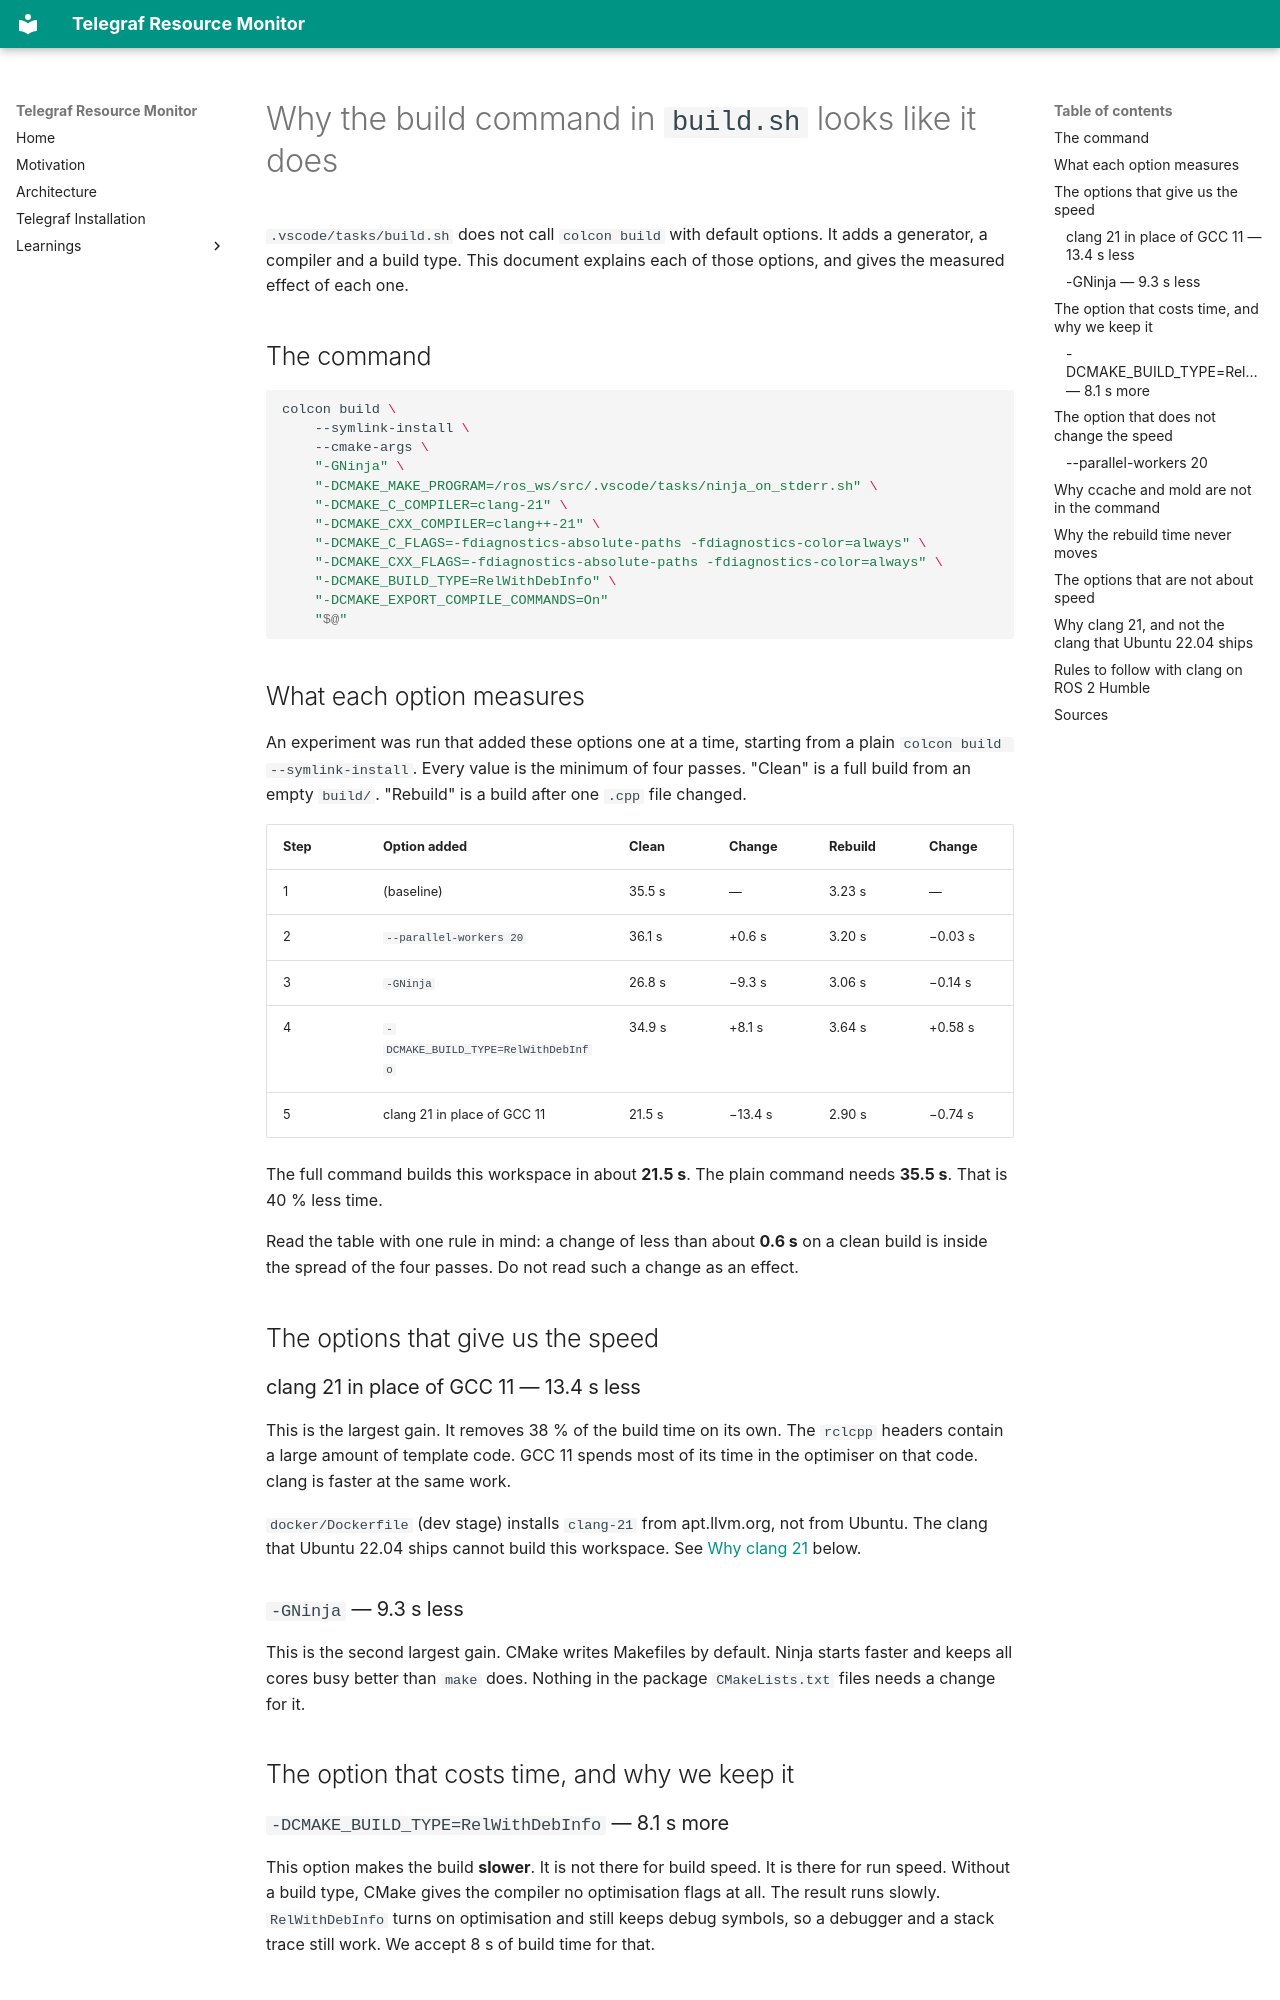

repository: Bart-van-Ingen/telegraf_resource_monitor · page: Learnings/clang_compiler/index.html · generator: mkdocs

# Why the build command in `build.sh` looks like it does

`.vscode/tasks/build.sh` does not call `colcon build` with default options. It
adds a generator, a compiler and a build type. This document explains each of
those options, and gives the measured effect of each one.

## The command

```bash
colcon build \
    --symlink-install \
    --cmake-args \
    "-GNinja" \
    "-DCMAKE_MAKE_PROGRAM=/ros_ws/src/.vscode/tasks/ninja_on_stderr.sh" \
    "-DCMAKE_C_COMPILER=clang-21" \
    "-DCMAKE_CXX_COMPILER=clang++-21" \
    "-DCMAKE_C_FLAGS=-fdiagnostics-absolute-paths -fdiagnostics-color=always" \
    "-DCMAKE_CXX_FLAGS=-fdiagnostics-absolute-paths -fdiagnostics-color=always" \
    "-DCMAKE_BUILD_TYPE=RelWithDebInfo" \
    "-DCMAKE_EXPORT_COMPILE_COMMANDS=On"
    "$@"
```

## What each option measures

An experiment was run that added these options one at a time, starting from a
plain `colcon build --symlink-install`. Every value is the minimum of four
passes. "Clean" is a full build from an empty `build/`. "Rebuild" is a build
after one `.cpp` file changed.

| Step | Option added                        | Clean   | Change  | Rebuild | Change  |
| ---- | ----------------------------------- | ------- | ------- | ------- | ------- |
| 1    | (baseline)                          | 35.5 s  | —       | 3.23 s  | —       |
| 2    | `--parallel-workers 20`             | 36.1 s  | +0.6 s  | 3.20 s  | −0.03 s |
| 3    | `-GNinja`                           | 26.8 s  | −9.3 s  | 3.06 s  | −0.14 s |
| 4    | `-DCMAKE_BUILD_TYPE=RelWithDebInfo` | 34.9 s  | +8.1 s  | 3.64 s  | +0.58 s |
| 5    | clang 21 in place of GCC 11         | 21.5 s  | −13.4 s | 2.90 s  | −0.74 s |

The full command builds this workspace in about **21.5 s**. The plain command
needs **35.5 s**. That is 40 % less time.

Read the table with one rule in mind: a change of less than about **0.6 s** on a
clean build is inside the spread of the four passes. Do not read such a change
as an effect.

## The options that give us the speed

### clang 21 in place of GCC 11 — 13.4 s less

This is the largest gain. It removes 38 % of the build time on its own. The
`rclcpp` headers contain a large amount of template code. GCC 11 spends most of
its time in the optimiser on that code. clang is faster at the same work.

`docker/Dockerfile` (dev stage) installs `clang-21` from apt.llvm.org, not from
Ubuntu. The clang that Ubuntu 22.04 ships cannot build this workspace. See
[Why clang 21](#why-clang-21-and-not-the-clang-that-ubuntu-2204-ships) below.

### `-GNinja` — 9.3 s less

This is the second largest gain. CMake writes Makefiles by default. Ninja
starts faster and keeps all cores busy better than `make` does. Nothing in the
package `CMakeLists.txt` files needs a change for it.

## The option that costs time, and why we keep it

### `-DCMAKE_BUILD_TYPE=RelWithDebInfo` — 8.1 s more

This option makes the build **slower**. It is not there for build speed. It is
there for run speed. Without a build type, CMake gives the compiler no
optimisation flags at all. The result runs slowly. `RelWithDebInfo` turns on
optimisation and still keeps debug symbols, so a debugger and a stack trace
still work. We accept 8 s of build time for that.

## The option that does not change the speed

### `--parallel-workers 20`

`20` is `nproc` + 2 on this machine. It measures nothing. colcon already starts
one worker per CPU by default. The workspace has six packages and only three of
them compile C++, so there is no way to fill 18 workers, and 20 do not help
either.

It stays in the command because it costs nothing and helps more as the
workspace grows.
